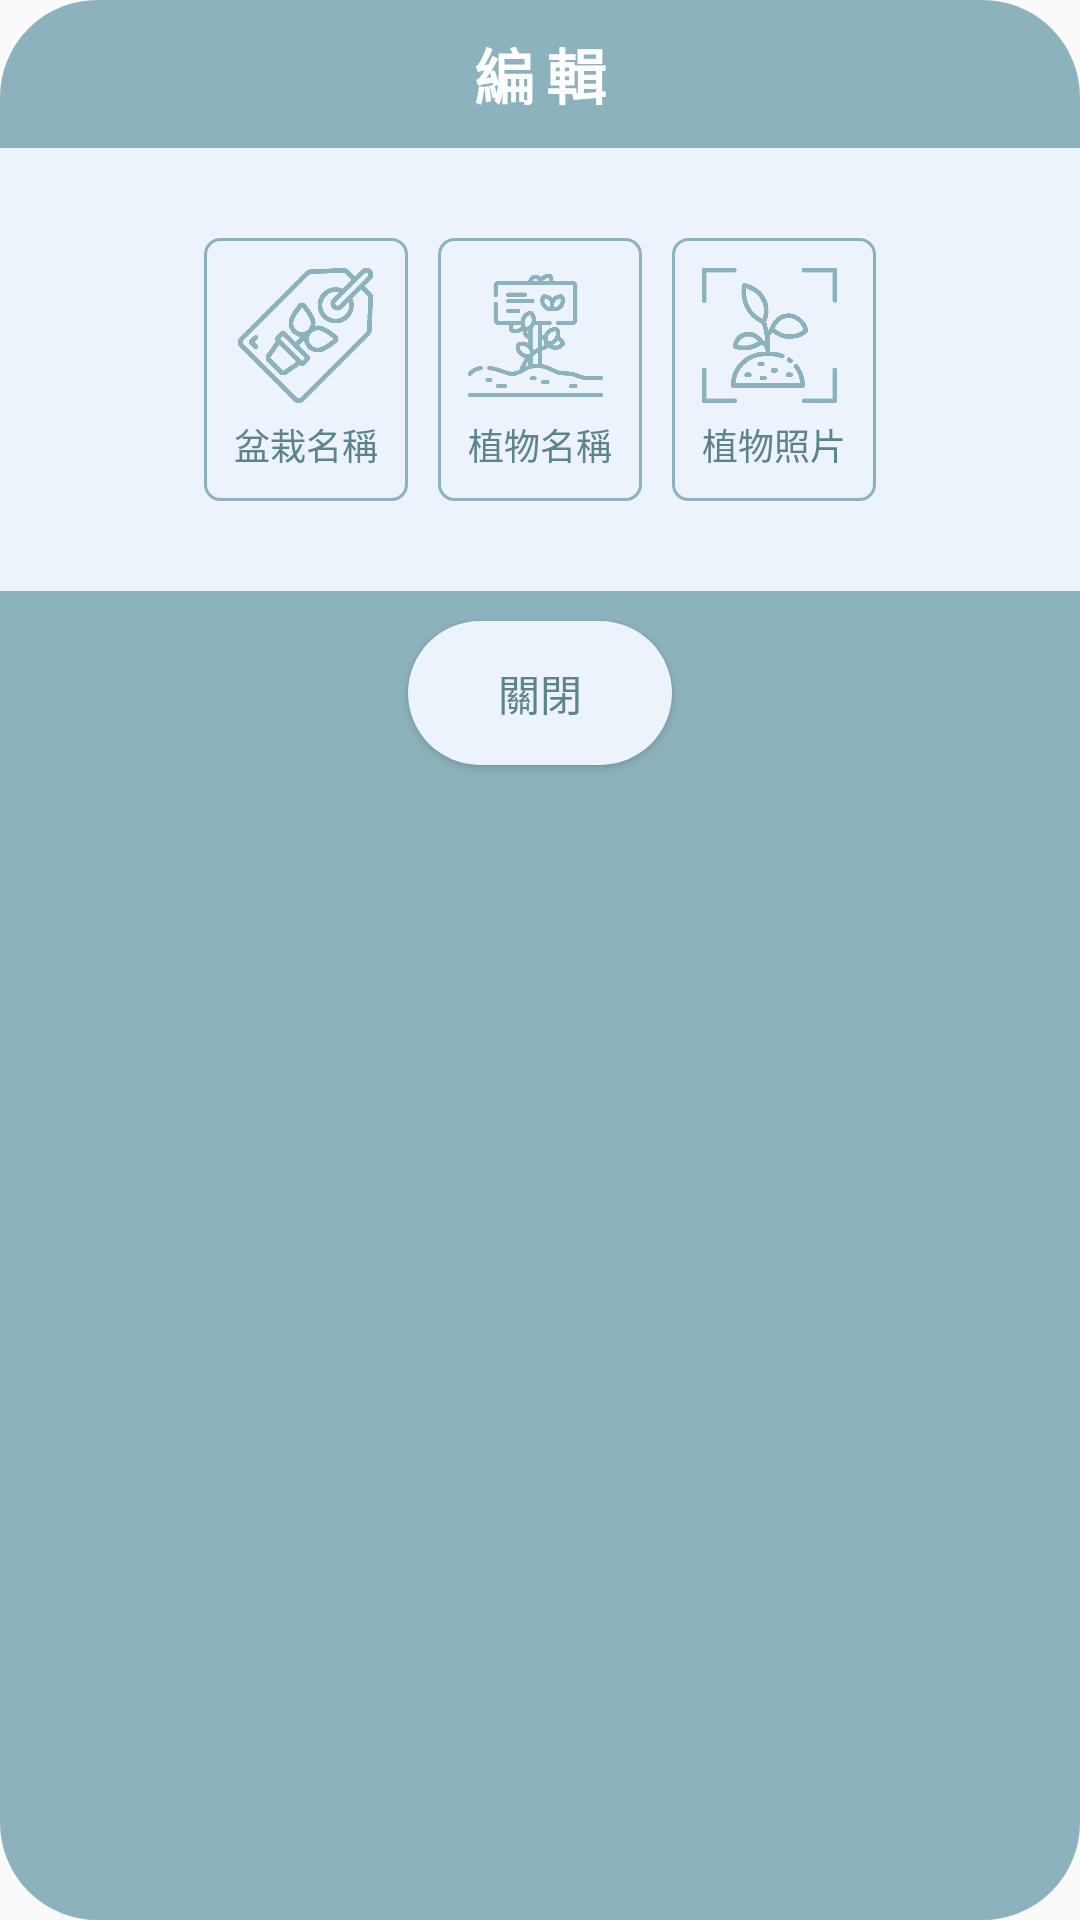

Android layout source for this screen:
<!-- AndroidManifest.xml: application theme Theme.PotApp -->
<!-- res/layout/dialog_edit_pot.xml -->
<?xml version="1.0" encoding="utf-8"?>

<LinearLayout
    xmlns:android="http://schemas.android.com/apk/res/android"
    android:layout_width="match_parent"
    android:layout_height="wrap_content"
    android:orientation="vertical"
    android:gravity="center_horizontal"
    android:background="@drawable/round_layout">

    <TextView
        android:id="@+id/title"
        android:layout_width="match_parent"
        android:layout_height="wrap_content"
        android:padding="10dp"
        android:gravity="center"
        android:text="編輯"
        android:textColor="@color/white"
        android:textSize="20sp"
        android:textStyle="bold"
        android:letterSpacing="0.2"/>

    <LinearLayout
        android:layout_width="match_parent"
        android:layout_height="wrap_content"
        android:orientation="horizontal"
        android:gravity="center"
        android:background="#ECF3FA"
        android:paddingTop="30dp"
        android:paddingBottom="30dp"
        android:paddingStart="20dp"
        android:paddingEnd="20dp">

        <LinearLayout
            android:layout_width="wrap_content"
            android:layout_height="wrap_content"
            android:orientation="vertical"
            android:padding="10dp"
            android:background="@drawable/pot_set_area"
            android:gravity="center">

            <ImageButton
                android:id="@+id/editPotNameBtn"
                android:layout_width="45dp"
                android:layout_height="45dp"
                android:background="#00000000"
                android:contentDescription="Edit Button"
                android:scaleType="fitCenter"
                android:src="@drawable/edit_pot_name" />

            <TextView
                android:layout_width="wrap_content"
                android:layout_height="wrap_content"
                android:text="盆栽名稱"
                android:textColor="@color/blue_dark"
                android:layout_marginTop="5dp"
                android:textSize="12sp"/>

        </LinearLayout>

        <LinearLayout
            android:layout_width="wrap_content"
            android:layout_height="wrap_content"
            android:orientation="vertical"
            android:padding="10dp"
            android:background="@drawable/pot_set_area"
            android:layout_marginStart="10dp">

            <ImageButton
                android:id="@+id/editPlantNameBtn"
                android:layout_width="45dp"
                android:layout_height="45dp"
                android:background="#00000000"
                android:contentDescription="Edit Button"
                android:scaleType="fitCenter"
                android:src="@drawable/edit_plant_name" />

            <TextView
                android:layout_width="wrap_content"
                android:layout_height="wrap_content"
                android:text="植物名稱"
                android:textColor="@color/blue_dark"
                android:layout_marginTop="5dp"
                android:textSize="12sp"/>

        </LinearLayout>

        <LinearLayout
            android:layout_width="wrap_content"
            android:layout_height="wrap_content"
            android:orientation="vertical"
            android:padding="10dp"
            android:background="@drawable/pot_set_area"
            android:layout_marginStart="10dp">

            <ImageButton
                android:id="@+id/editPlantImgBtn"
                android:layout_width="45dp"
                android:layout_height="45dp"
                android:background="#00000000"
                android:contentDescription="Edit Button"
                android:scaleType="fitCenter"
                android:src="@drawable/edit_plant_img" />

            <TextView
                android:layout_width="wrap_content"
                android:layout_height="wrap_content"
                android:text="植物照片"
                android:textColor="@color/blue_dark"
                android:layout_marginTop="5dp"
                android:textSize="12sp"/>

        </LinearLayout>

    </LinearLayout>

    <Button
        android:id="@+id/positiveButton"
        android:layout_width="wrap_content"
        android:layout_height="wrap_content"
        android:layout_margin="10dp"
        android:text="關閉"
        android:background="@drawable/positive_btn_layout"
        android:textColor="@drawable/positive_btn_text"/>


</LinearLayout>
<!-- resources referenced by this layout -->
<resources>
  <color name="blue_dark">#5D838D</color>
  <color name="white">#FFFFFFFF</color>
  <!-- drawable edit_plant_img: png bitmap (drawable, 15655 bytes) -->
  <!-- drawable edit_plant_name: png bitmap (drawable, 7594 bytes) -->
  <!-- drawable edit_pot_name: png bitmap (drawable, 10595 bytes) -->
  <!-- drawable positive_btn_layout (drawable) -->
  <?xml version="1.0" encoding="utf-8"?>
  
  <selector xmlns:android="http://schemas.android.com/apk/res/android">
  
      
      <item android:state_pressed="true">
          
          <shape android:shape="rectangle">
              
              <corners android:radius="50dip" />
  
              <solid android:color="@color/blue_theme" />
  
              
  
              
  
          </shape>
      </item>
  
      
      <item android:color="@android:color/black">
          <shape android:shape="rectangle"  >
              <corners android:radius="40dip" />
              <solid android:color="#ECF3FA" />
  
  
          </shape>
      </item>
  
  </selector>
  <!-- drawable positive_btn_text (drawable) -->
  <?xml version="1.0" encoding="utf-8"?>
  
  <selector xmlns:android="http://schemas.android.com/apk/res/android">
      <item android:state_selected="true" android:color="@android:color/white"/>
      <item android:state_focused="true" android:color="@android:color/white" />
      <item android:state_pressed="true" android:color="@android:color/white" />
      <item android:state_activated="true" android:color="@android:color/white"/>
      <item android:color="@color/blue_dark" />
  </selector>
  <!-- drawable pot_set_area (drawable) -->
  <?xml version="1.0" encoding="utf-8"?>
  
  <selector xmlns:android="http://schemas.android.com/apk/res/android">
      <item>
          <shape android:shape="rectangle">
              
              <corners android:radius="5dip"/>
              <stroke android:width="1dip" android:color="@color/blue_theme" />
          </shape>
      </item>
  </selector>
  <!-- drawable round_layout (drawable) -->
  <?xml version="1.0" encoding="utf-8"?>
  
  <shape
      xmlns:android="http://schemas.android.com/apk/res/android"
      android:shape="rectangle">
  
  
      
      <corners android:radius="30dip" />
  
      
      <solid android:color="@color/blue_theme" />
  
      
      <stroke
          android:width="5.0dip"
          android:color="@color/blue_theme" />
  
      
  
  
  
  
  
      
  
  
  
  
      
      
      
      
      
  
  </shape>
  <style name="Theme.PotApp" parent="Theme.AppCompat.Light.NoActionBar">
          
          <item name="colorPrimary">@color/blue_theme</item>
          <item name="colorPrimaryVariant">@color/blue_dark</item>
          <item name="colorOnPrimary">@color/blue_light_double</item>
          
          <item name="colorSecondary">@color/blue_theme</item>
          <item name="colorSecondaryVariant">@color/blue_dark</item>
          <item name="colorOnSecondary">@color/blue_dark_double</item>
          
          <item name="android:statusBarColor" tools:targetApi="l">?attr/colorPrimaryVariant</item>
          
          <item name="titleTextColor">@color/white</item>
      </style>
  <color name="blue_theme">#8CB3BD</color>
  <color name="blue_light_double">#DBEEF3</color>
  <color name="blue_dark_double">#2d3e43</color>
</resources>
